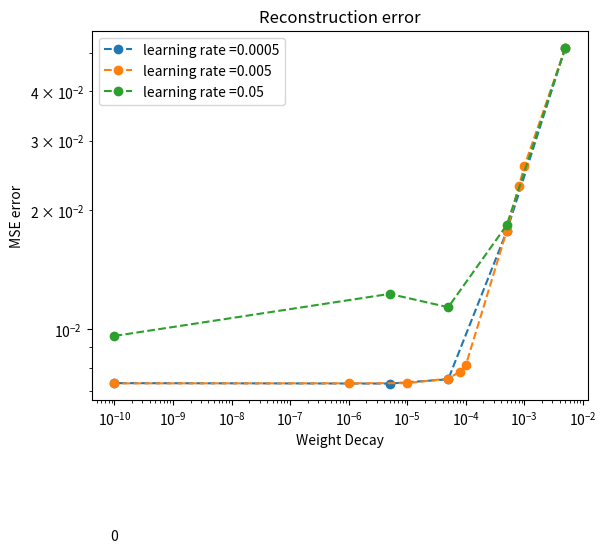

Write the Python code that produced this figure. (Note: this script raises an exception after producing the figure.)
import matplotlib.pyplot as plt
import numpy as np

lrs = [0.0005, 0.005, 0.05]
wds1 = [0.005, 0.0005, 0.00005, 0.000005, 1e-10]
wds2 = [0.005, 0.001, 0.0008, 0.0005, 0.0001, 0.00008, 0.00005, 0.00001, 0.000001, 1e-10]
wds3 = [0.005, 0.0005, 0.00005, 0.000005, 1e-10]
mr1 = np.array([[-0.04000712, 0.03910514], [-0.11397137, 0.11686115], [-0.19420886, 0.19614412], [-0.22619769, 0.2166732], [-0.31436515, 0.27108598]])
mr2 = np.array([[-0.03202245, 0.03348575], [-0.09578018, 0.09122731], [-0.11175545, 0.10226776], [-0.12981634, 0.117246], [-0.18386897, 0.22222877], [-0.21349238, 0.17650351], [-0.2012432, 0.2007187], [-0.23637924, 0.1923137], [-0.3464441, 0.33186886], [-0.39482772, 0.37963948]])
mr3 = np.array([[-0.045366604, 0.032967832], [-0.1361872, 0.13942702], [-0.2625275, 0.26676098], [-0.3571083, 0.46167797], [-0.46850652, 0.51445776]])
mse1 = [0.051576063, 0.017709702, 0.0074742176, 0.007289214, 0.0073080827]
mse2 = [0.051599935, 0.025854852, 0.022978999, 0.017758733, 0.008119187, 0.0078204945, 0.0075059803, 0.0073075974, 0.007300714, 0.007299102]
mse3 = [0.051583923, 0.018358529, 0.01137333, 0.012289894, 0.009620273]

plt.plot(wds1, mse1, '--o', label="learning rate ="+str(lrs[0]))
plt.plot(wds2, mse2,'--o', label="learning rate ="+str(lrs[1]))
plt.plot(wds3, mse3,'--o', label="learning rate ="+str(lrs[2]))
plt.xlabel("Weight Decay")
plt.ylabel("MSE error")
plt.legend()
plt.title("Reconstruction error")
plt.xscale("log")
plt.yscale("log")
plt.text(1e-10,0.003,"0", ha="center", va="center")
plt.savefig("result/ablation_00005/MSE_loss.png")
plt.show()


plt.plot(wds3, mr3[:,1],'--or', label="Vmax, learning rate ="+str(lrs[2]))
plt.plot(wds2, mr2[:,1],'--og', label="Vmax, learning rate ="+str(lrs[1]))
plt.plot(wds1, mr1[:,1], '--ob', label="Vmax, learning rate ="+str(lrs[0]))
plt.plot(wds1, mr1[:,0], '--ob', label="Vmin, learning rate ="+str(lrs[0]))
plt.plot(wds2, mr2[:,0],'--og', label="Vmin, learning rate ="+str(lrs[1]))
plt.plot(wds3, mr3[:,0],'--or', label="Vmin, learning rate ="+str(lrs[2]))
plt.xlabel("Weight Decay")
plt.ylabel("Mode range")
plt.title("Modes value range")
plt.legend()
plt.xscale("log")
plt.text(1e-10,-0.565,"0", ha="center", va="center")
plt.savefig("result/ablation_00005/Modes_range.png")
plt.show()
